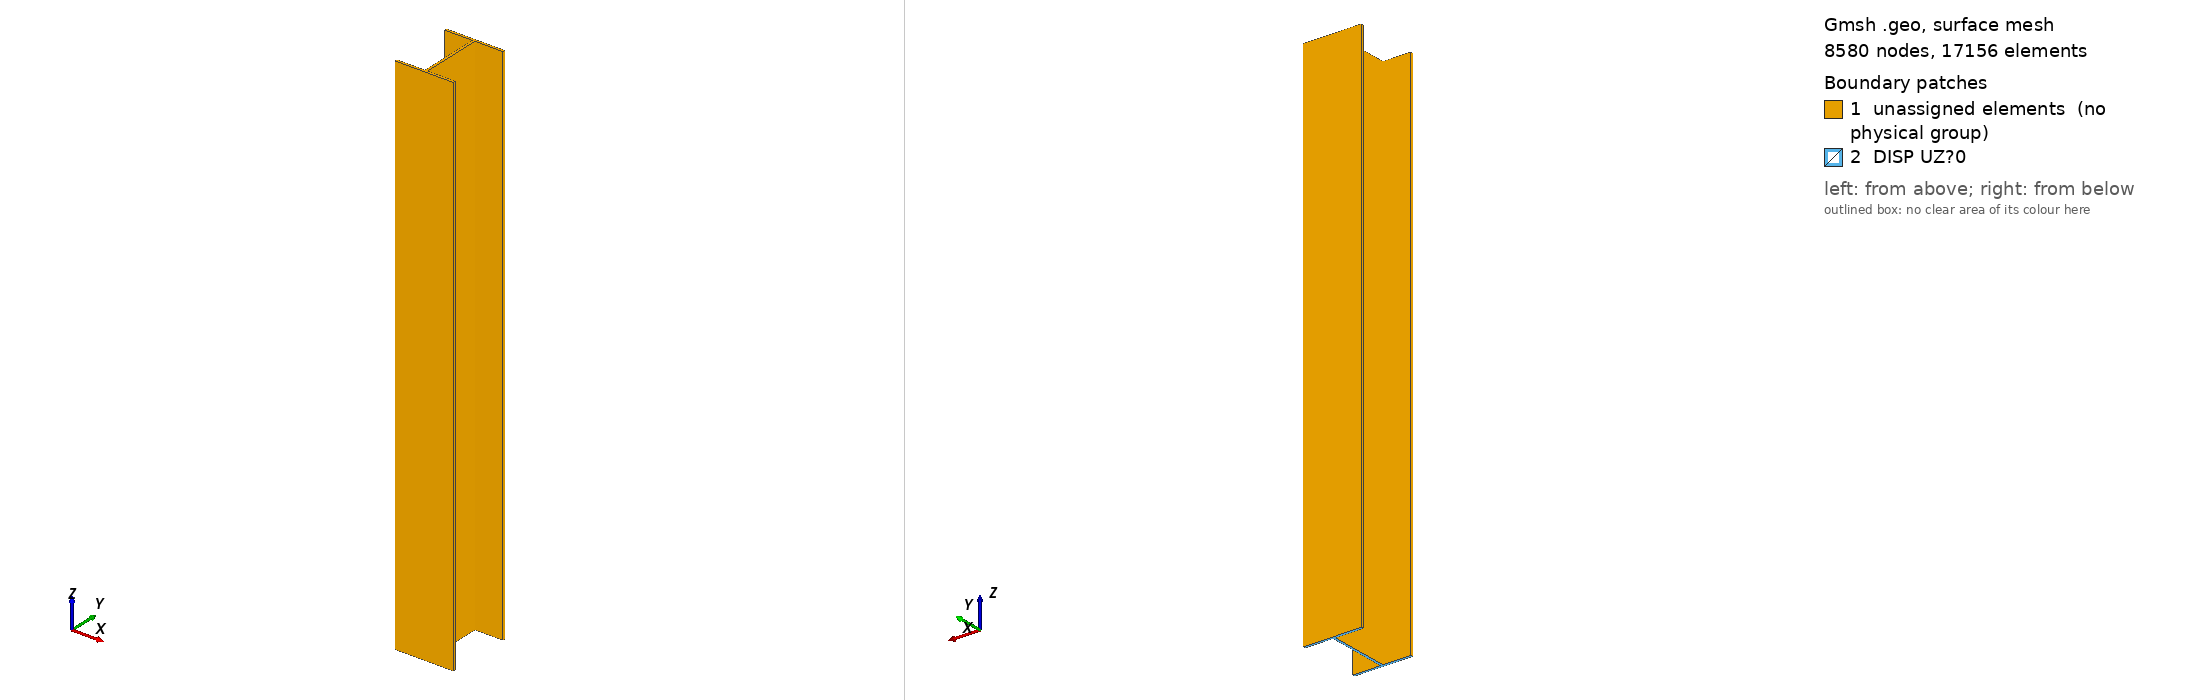

Gmsh geometry script, surface-meshed: 8580 nodes, 17156 surface elements. Boundary patches (legend numbers): 1 unassigned elements (no physical group), 2 DISP UZ?0. Left view from above one corner, right view from below the opposite corner. Legend entries are the model's physical surfaces; 'unassigned elements' are surfaces in no physical group. The drawing asked Gmsh for element sizes between 1% and 20% of the model's largest extent; the script's own settings can give other sizes.

=== vigasa01.geo (drawn) ===
// Gmsh project created on Mon Aug  2 18:49:42 2021
SetFactory("OpenCASCADE");
//+
lc = DefineNumber[ 2, Name "Parameters/lc" ];
//+
Point(1) = {0, 0, 0, lc};
//+
Point(2) = {29.98, 0, 0, lc};
//+
Point(3) = {29.98, 1.2, 0, lc};
//+
Point(4) = {(29.98/2)+0.6, 1.2, 0, lc};
//+
Point(5) = {(29.98/2)+0.6, 34.4-1.2, 0, lc};
//+
Point(6) = {29.98, 34.4-1.2, 0, lc};
//+
Point(7) = {29.98, 34.4, 0, lc};
//+
Point(8) = {0, 34.4, 0, lc};
//+
Point(9) = {0, 34.4-1.2, 0, lc};
//+
Point(10) = {(29.98/2)-0.6, 34.4-1.2, 0, lc};
//+
Point(11) = {(29.98/2)-0.6, 1.2, 0, lc};
//+
Point(12) = {0, 1.2, 0, lc};
//+
Line(1) = {1, 2};
//+
Line(2) = {2, 3};
//+
Line(3) = {3, 4};
//+
Line(4) = {4, 5};
//+
Line(5) = {5, 6};
//+
Line(6) = {6, 7};
//+
Line(7) = {7, 8};
//+
Line(8) = {8, 9};
//+
Line(9) = {9, 10};
//+
Line(10) = {10, 11};
//+
Line(11) = {11, 12};
//+
Line(12) = {12, 1};
//+
Curve Loop(1) = {1, 2, 3, 4, 5, 6, 7, 8, 9, 10, 11, 12};
//+
Plane Surface(1) = {1};
//+
Extrude {0, 0, (510/2)+20} {
  Surface{1};
}
//+
Point(25) = {0, 0, 510/2, lc};
//+
Point(26) = {29.98, 0, 510/2, lc};
//+
Line(37) = {25, 26};
//+
Point(27) = {0, 34.4, (510/2)-(510/3), lc};
//+
Point(28) = {29.98, 34.4, (510/2)-(510/3), lc};
//+
Line(38) = {27, 28};
//+
BooleanFragments{ Volume{1}; Delete; }{ Curve{37}; Curve{38}; }
//+
Physical Curve("DISP UY=0") = {37};
//+
Physical Curve("DISP UY=-1") = {38};
//+
Physical Surface("DISP UZ=0") = {15};
//+
Physical Volume("CATE EYOU=70000 POIS=0.2") = {1};
//+
Characteristic Length {42, 40, 38, 48, 34, 31, 44, 46, 36, 50, 52, 32, 26, 25, 28, 27, 41, 39, 37, 47, 33, 30, 43, 45, 35, 49, 51, 29} = lc;
//+
// carga aplicada P=776.42 N deflexion max d=1.13637mm
